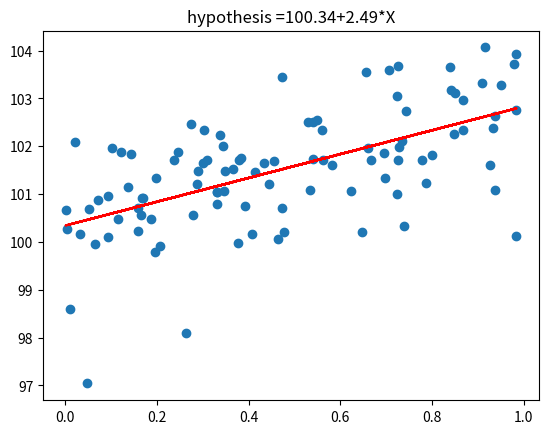

This chart was generated by the following Python code:
import matplotlib.pyplot as plt
import numpy as np
import math
def linear_regression(X, y, numIterations, eta):
    m = X.shape[0];
    s = (1, 2)
    theta = np.ones(s);
    X_transpose = X.transpose();
    for iter in range(numIterations):
        sumtheta1 = 0;
        sumtheta2 = 0;
        sum2 = 0;

        for i in range(m):
            dif = theta[0][0] + theta[0][1]*X[i] - y[i];
            sumtheta1 = sumtheta1 + dif;
            sumtheta2 = sumtheta2 + dif*X[i];
            sum2 = sum2 + pow(dif,2);
        theta[0][0] = theta[0][0] - eta*2/m*sumtheta1;
        theta[0][1] = theta[0][1] - eta*2/m*sumtheta2;
        J = 1/m * sum2;
        print("theta0 : {:.2f} theta1: {:.2f}".format(theta[0][0],theta[0][1]))
        print("MSE = ",J);


    return theta;

m = 100;
X = np.random.rand(m,1) ;
y = 100+3*X+np.random.randn(m,1);
eta = 0.1;
iterNo = 1000;

theta = linear_regression(X,y,iterNo,eta);
print(theta);

plt.scatter(X,y);
y_predicted = theta[0][0] + theta[0][1]*X;
plt.plot(X,y_predicted,c="red");

plt.title("hypothesis ={:.2f}+{:.2f}*X".format(theta[0][0],theta[0][1]));
plt.show();


#


